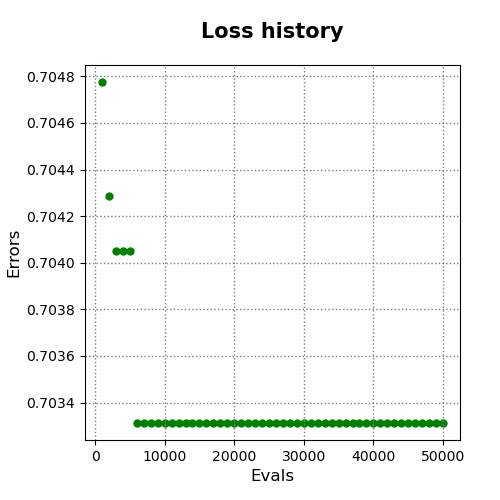

Source data for this figure (header and first rows):
evals, errors
1000, 0.7048
2000, 0.7043
3000, 0.7041
4000, 0.7041
5000, 0.7041
6000, 0.7033
7000, 0.7033
8000, 0.7033
9000, 0.7033
10000, 0.7033
11000, 0.7033
12000, 0.7033
13000, 0.7033
14000, 0.7033
15000, 0.7033
16000, 0.7033
17000, 0.7033
18000, 0.7033
19000, 0.7033
20000, 0.7033
21000, 0.7033
22000, 0.7033
23000, 0.7033
24000, 0.7033
25000, 0.7033
26000, 0.7033
27000, 0.7033
28000, 0.7033
29000, 0.7033
30000, 0.7033
31000, 0.7033
32000, 0.7033
33000, 0.7033
34000, 0.7033
35000, 0.7033
36000, 0.7033
37000, 0.7033
38000, 0.7033
39000, 0.7033
40000, 0.7033
41000, 0.7033
42000, 0.7033
43000, 0.7033
44000, 0.7033
45000, 0.7033
46000, 0.7033
47000, 0.7033
48000, 0.7033
49000, 0.7033
50000, 0.7033
